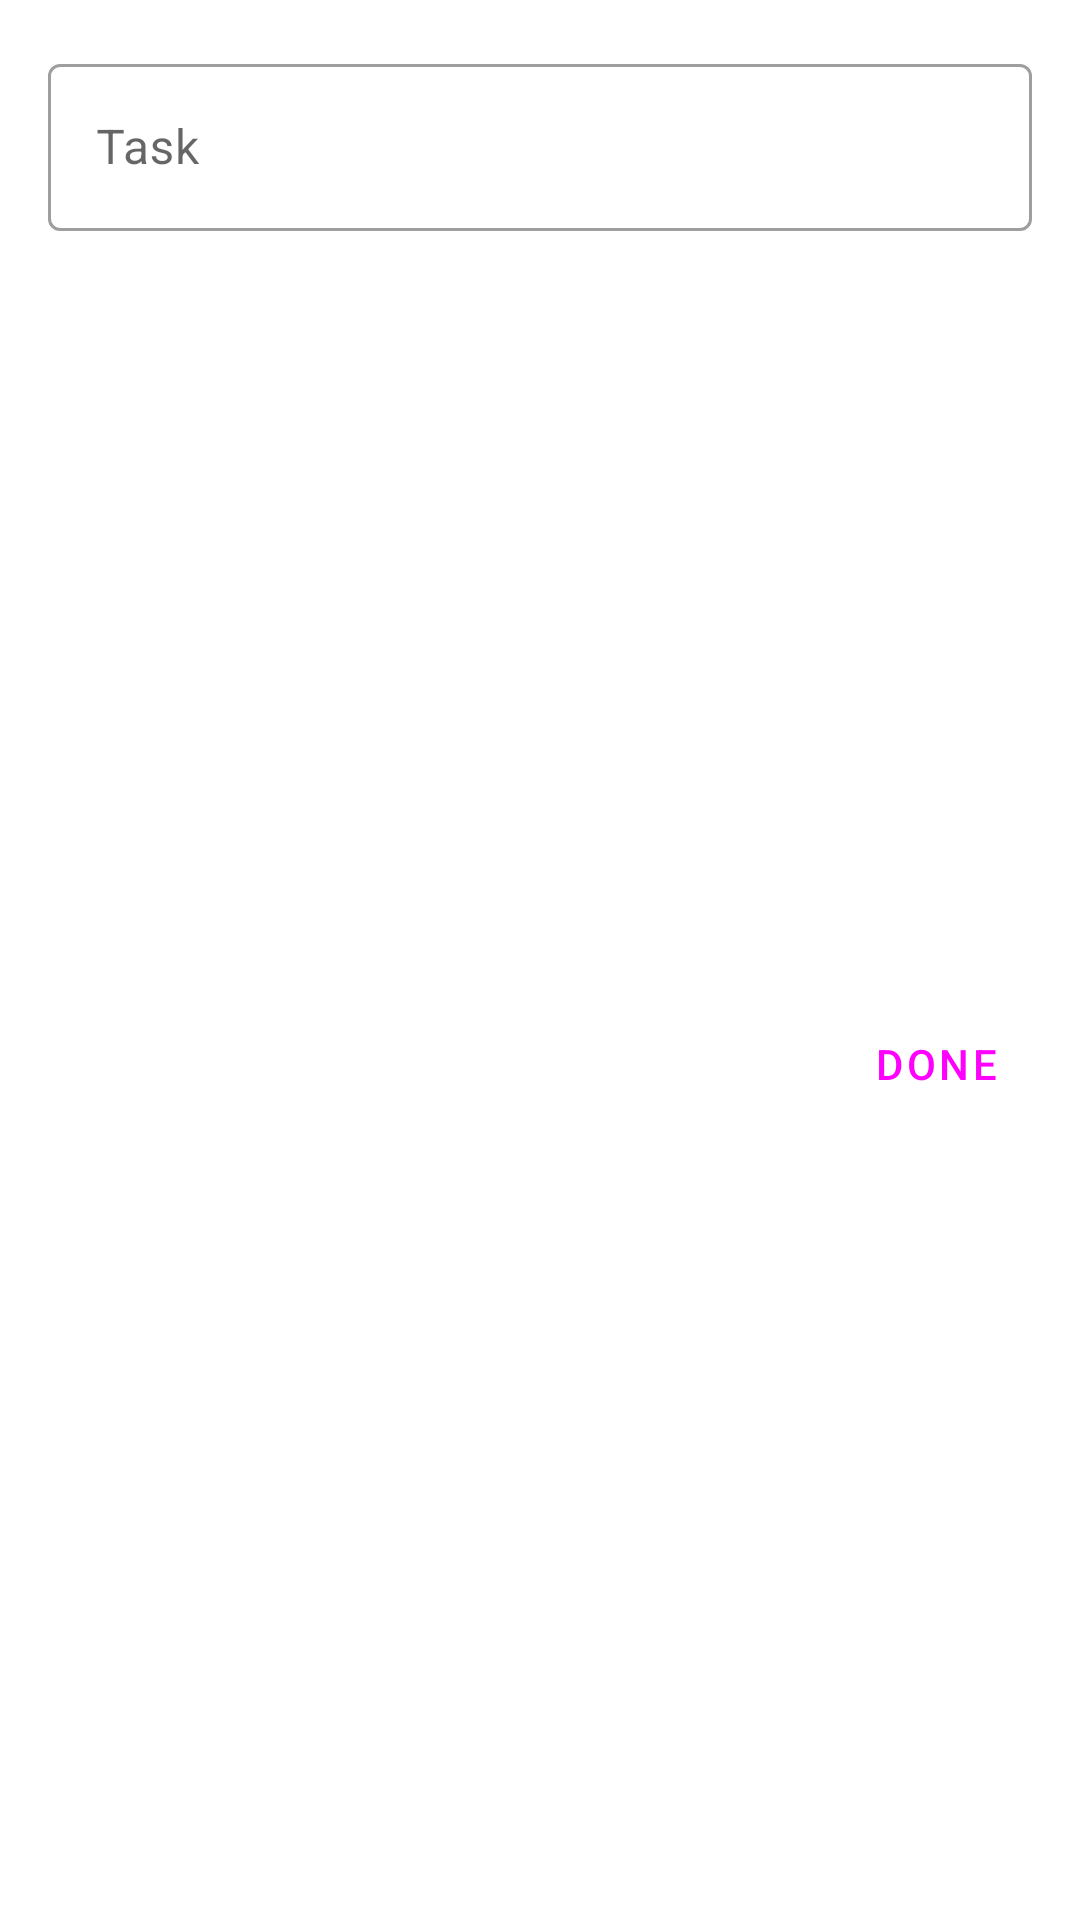

Reconstruct the res/layout file that produces this screen, plus the resources it refers to.
<!-- AndroidManifest.xml: application theme AppTheme -->
<!-- res/layout/fragment_task_dialog.xml -->
<?xml version="1.0" encoding="utf-8"?>
<androidx.constraintlayout.widget.ConstraintLayout xmlns:android="http://schemas.android.com/apk/res/android"
    xmlns:app="http://schemas.android.com/apk/res-auto"
    android:layout_width="match_parent"
    android:layout_height="wrap_content"
    android:padding="16dp"
    app:behavior_hideable="true"
    app:behavior_peekHeight="0dp"
    app:layout_behavior="com.google.android.material.bottomsheet.BottomSheetBehavior">

    <com.google.android.material.textfield.TextInputLayout
        android:id="@+id/textInputLayout"
        style="@style/Widget.MaterialComponents.TextInputLayout.OutlinedBox"
        android:layout_width="0dp"
        android:layout_height="wrap_content"
        app:layout_constraintEnd_toEndOf="parent"
        app:layout_constraintStart_toStartOf="parent"
        app:layout_constraintTop_toTopOf="parent">

        <com.google.android.material.textfield.TextInputEditText
            android:id="@+id/task_dialog_name"
            android:layout_width="match_parent"
            android:layout_height="match_parent"
            android:hint="@string/task" />
    </com.google.android.material.textfield.TextInputLayout>

    <com.google.android.material.button.MaterialButton
        android:id="@+id/task_done"
        style="@style/Widget.MaterialComponents.Button.TextButton.Dialog"
        android:layout_width="wrap_content"
        android:layout_height="wrap_content"
        android:layout_marginTop="8dp"
        android:text="@string/done"
        app:layout_constraintBottom_toBottomOf="parent"
        app:layout_constraintEnd_toEndOf="@+id/textInputLayout"
        app:layout_constraintTop_toBottomOf="@+id/textInputLayout" />
</androidx.constraintlayout.widget.ConstraintLayout>
<!-- resources referenced by this layout -->
<resources>
  <string name="done">Done</string>
  <string name="task">Task</string>
  <style name="AppTheme" parent="Theme.MaterialComponents.DayNight.NoActionBar">
          
          <item name="colorPrimary">@color/primaryColor</item>
          <item name="colorPrimaryDark">@color/primaryDarkColor</item>
          <item name="colorAccent">@color/secondaryColor</item>
      </style>
</resources>
